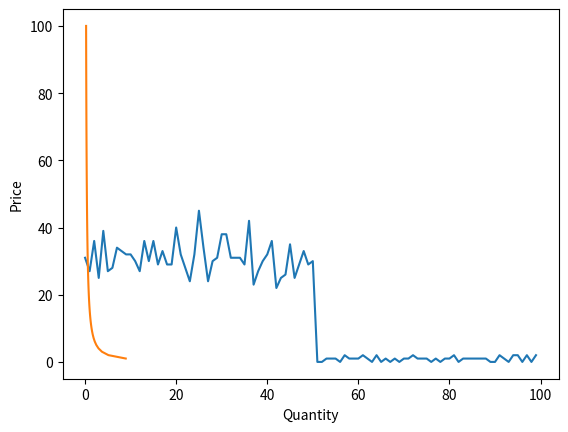

Reproduce this figure in Python.
# ---
# jupyter:
#   jupytext:
#     formats: ipynb,py:percent
#     text_representation:
#       extension: .py
#       format_name: percent
#       format_version: '1.3'
#       jupytext_version: 1.5.0
#   kernelspec:
#     display_name: Python 3
#     language: python
#     name: python3
# ---

# %% [markdown]
# # Demand Functions

# %% [markdown]
# ## Demand as a Poisson process
#
# For every time $t$, demand is drawn from a Poisson distribution with intensity $\lambda(p)$. As denoted, $\lambda$ depends on price and is assumed to be decreasing, so that the higher the price in period t, the lower the expected demand will be.
#
# To visualize, such a demand function, let's plot 100-day period, where a firm sets $p = 30$ in the first 50 days and $p = 60$ during the final half.

# %%
# %matplotlib inline

# %%
import numpy as np

def price_strategy(day: int) -> float:
    return 30 if day <= 50 else 60

def demand(p):
    
    def _lamda(p):
        q = 61 - p
        
        if q < 0:
            return 0
        return q
    
    return np.random.poisson(_lamda(p))

prices = [price_strategy(day) for day in range(100)]
demands = [demand(p) for p in prices]

# %%
import matplotlib.pyplot as plt

plt.plot(range(100), demands)

# %% [markdown]
# ## Constant Elasticity
#
# \begin{equation}
# Q = \alpha P^\sigma
# \end{equation}

# %%
P = np.linspace(0, 100, 100)
sigma = -0.8
alpha = 9
Q = alpha * P**sigma
 
plt.plot(Q, P)
plt.xlabel("Quantity")
plt.ylabel("Price")

# %%
